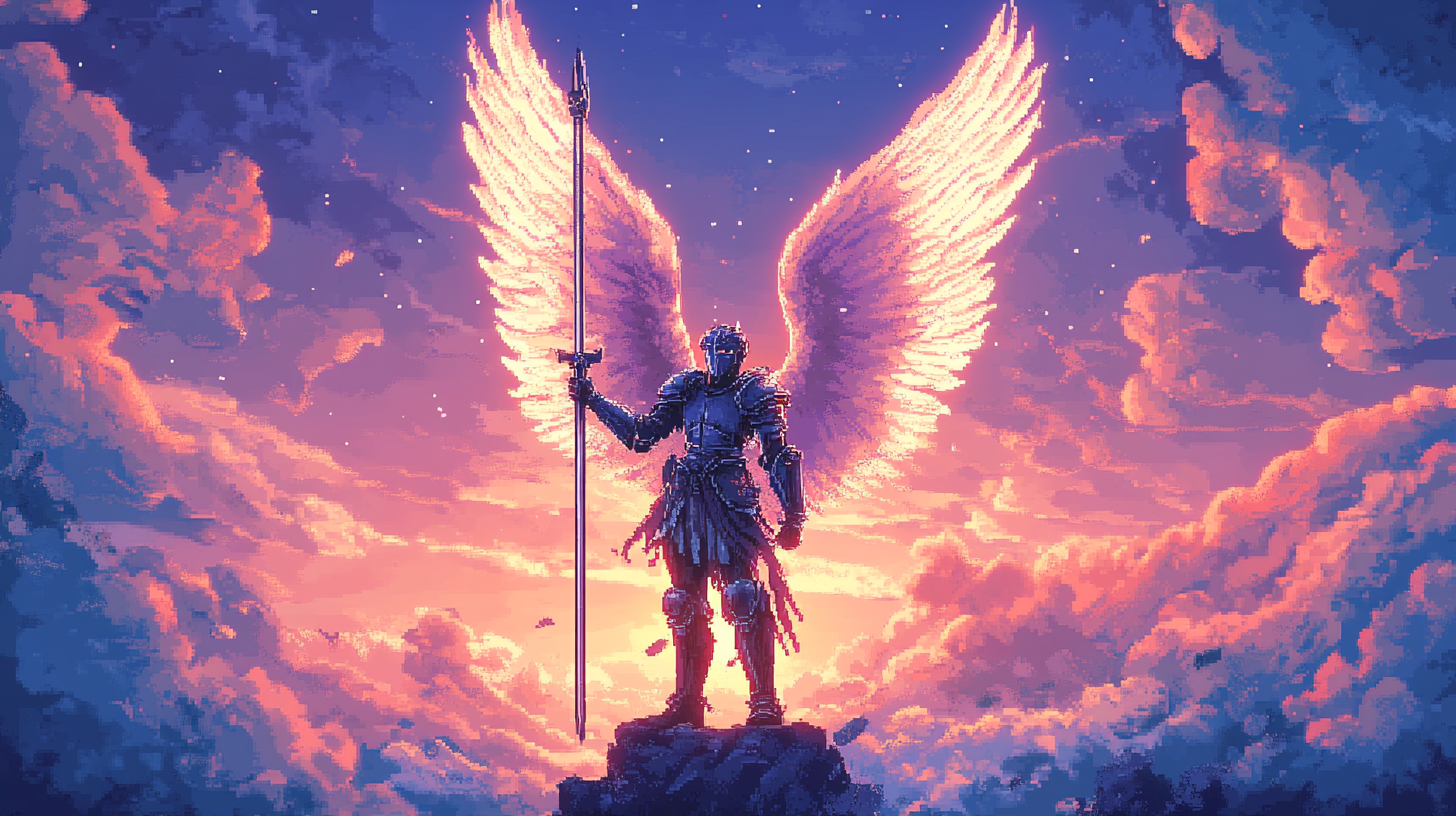
Generation parameters embedded in this image by Midjourney (PNG 'Description' text chunk):
an angel with a weapon in hand, guardian and warrior of heavens but cute style: pixel art surreal, artstation, cinematic, pixel art, kurzgesagt --ar 16:9 --v 6.1 Job ID: 70305ed9-03d1-4284-8af1-7f797039208d